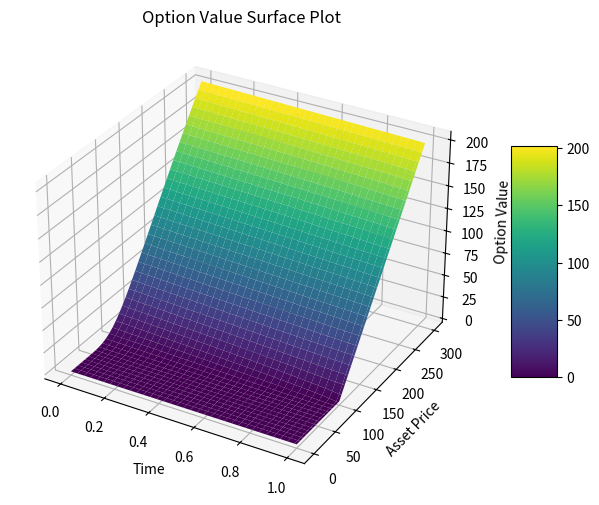

Reproduce this figure in Python.
from scipy import sparse
from scipy.sparse.linalg import spsolve
import numpy as np
from matplotlib import pyplot as plt

class BlackScholesCNSolver:

    def __init__(self, option_type, S_max, expiry, sigma, r, K, s_nodes, t_nodes = None):
        """
        Initialises the solver with the necessary parameters

        :param option_type: the type of option
        :param S_max: maximum asset price in the grid
        :param expiry: time to maturity/expiry of the option
        :param sigma: volatility of the asset
        :param r: risk-free interest rate
        :param K: strike price
        :param s_nodes: number of asset price nodes
        :param t_nodes: number of time nodes
        """

        self.__option_type = option_type
        self.__S_max = S_max
        self.__expiry = expiry
        self.__sigma = sigma
        self.__r = r
        self.__K = K
        self.__s_nodes = s_nodes
        self.__t_nodes = t_nodes
        self.__V = None

    def solve(self):

        S = self.__generate_asset_grid()
        T = self.__generate_time_grid()

        dS = S[1] - S[0]
        dT = T[1] - T[0]

        alpha = 0.25 * dT * ((self.__sigma**2) * (S**2) - self.__r*S)
        beta = -dT * 0.5 * (self.__sigma**2 * (S**2) + self.__r)
        gamma = 0.25 * dT * (self.__sigma**2 * (S**2) + self.__r * S)

        lhs = sparse.diags([-alpha[2:], 1-beta[1:], -gamma[1:-1]], [-1, 0, 1], shape = (self.__s_nodes - 1, self.__s_nodes - 1), format='csr')
        rhs = sparse.diags([alpha[2:], 1+beta[1:], gamma[1:-1]], [-1, 0, 1], shape = (self.__s_nodes - 1, self.__s_nodes - 1) , format='csr')

        V = np.zeros((self.__s_nodes+1, self.__t_nodes+1))

        # setting terminal condition (for all values of S at time T)
        if self.__option_type == 'call':
            V[:,-1] = np.maximum((S - self.__K), 0)

            # setting boundary conditions (for all values of t at asset prices S=0 and S=Smax)
            V[0, :] = 0
            V[-1, :] = S[-1] - self.__K * np.exp(-self.__r * (self.__expiry - T))

        elif self.__option_type == 'put':
            V[:,-1] = np.maximum((self.__K - S), 0)
            V[0, :] = self.__K * np.exp(-self.__r * (self.__expiry - T))
            V[-1, :] = 0

        for tau in reversed(range(self.__t_nodes)):
            # Construct the RHS vector for this time step
            rhs_vector = rhs @ V[1:-1, tau + 1]

            # Apply boundary conditions to the RHS vector
            rhs_vector[0] += alpha[1] * (V[0, tau + 1] + V[0, tau])
            rhs_vector[-1] += gamma[self.__s_nodes-1] *(V[-1, tau+1] + V[-1, tau])

            # Solve the linear system for interior points
            V[1:-1, tau] = spsolve(lhs, rhs_vector)

        self.__V = V
        # print(self.__V)
        return self


    def __generate_asset_grid(self):
        return np.linspace(0, self.__S_max, self.__s_nodes+1)

    def __generate_time_grid(self):
        return np.linspace(0, self.__expiry, self.__t_nodes+1)

    def get_V(self):
        return self.__V

    def plot(self):

        S = self.__generate_asset_grid()
        T = self.__generate_time_grid()

        X, Y = np.meshgrid(T, S)

        # plotting the 3d surface
        fig = plt.figure(figsize=(10,6))
        ax = fig.add_subplot(111, projection='3d')
        surf = ax.plot_surface(X, Y, self.get_V(), cmap='viridis')

        ax.set_xlabel('Time')
        ax.set_ylabel('Asset Price')
        ax.set_zlabel('Option Value')
        ax.set_title('Option Value Surface Plot')

        fig.colorbar(surf, shrink=0.5, aspect=5)
        plt.show()


def main():
    BlackScholesCNSolver('call', 300, 1, 0.2, 0.05, 100, 200, 100).solve().plot()

if __name__ == "__main__":
    main()